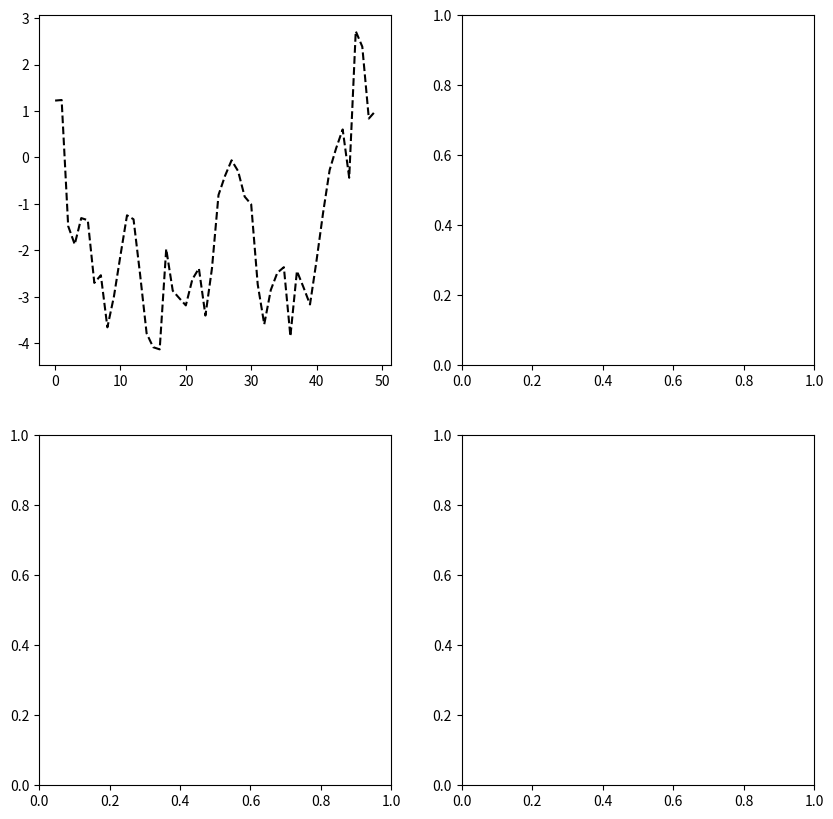
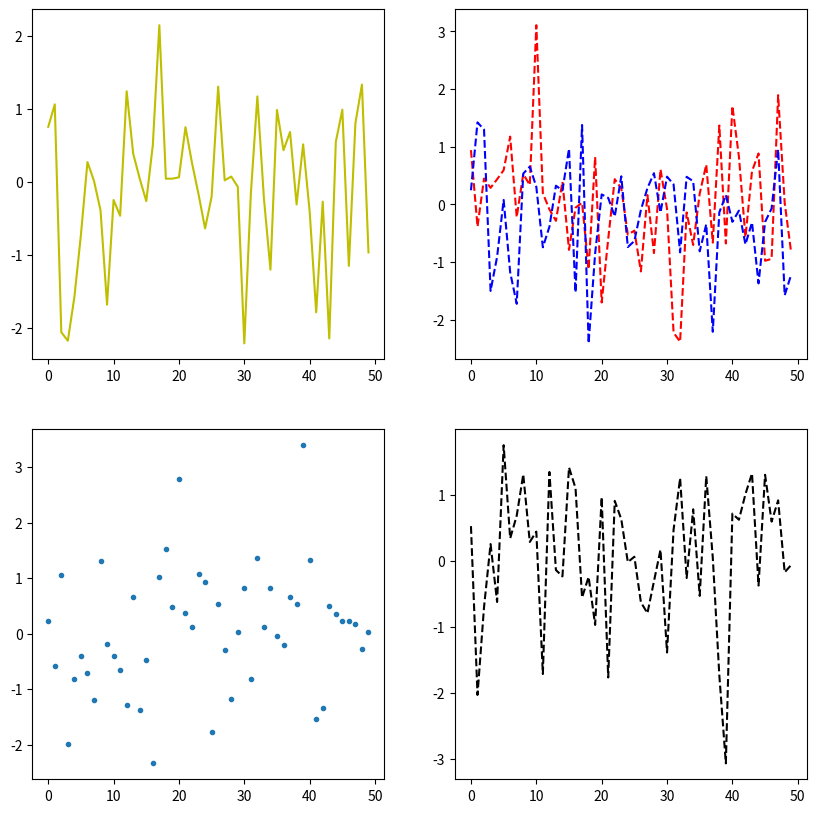

The script that saved these images, in order:
# imports

import os
import pandas as pd
import numpy as np
import seaborn as sns
import matplotlib.pyplot as plt

# First we create the figure, which is the 
# container where all plots reside

fig = plt.figure(figsize=(10, 10))

ax1 = fig.add_subplot(2, 2, 1)
plt.plot(np.random.randn(50).cumsum(), 'k--')

ax2 = fig.add_subplot(2, 2, 2)
ax3 = fig.add_subplot(2, 2, 3)
ax4 = fig.add_subplot(2, 2, 4)
plt.show()

fig, axes = plt.subplots(nrows=2, ncols=2)
axes[0,1].plot(np.random.randn(50), 'r--')
axes[0,1].plot(np.random.randn(50), 'b--')
axes[1,1].plot(np.random.randn(50), 'k--')
axes[1,0].plot(np.random.randn(50), '.')
axes[0,0].plot(np.random.randn(50), 'y-')
fig.set_size_inches(10, 10)